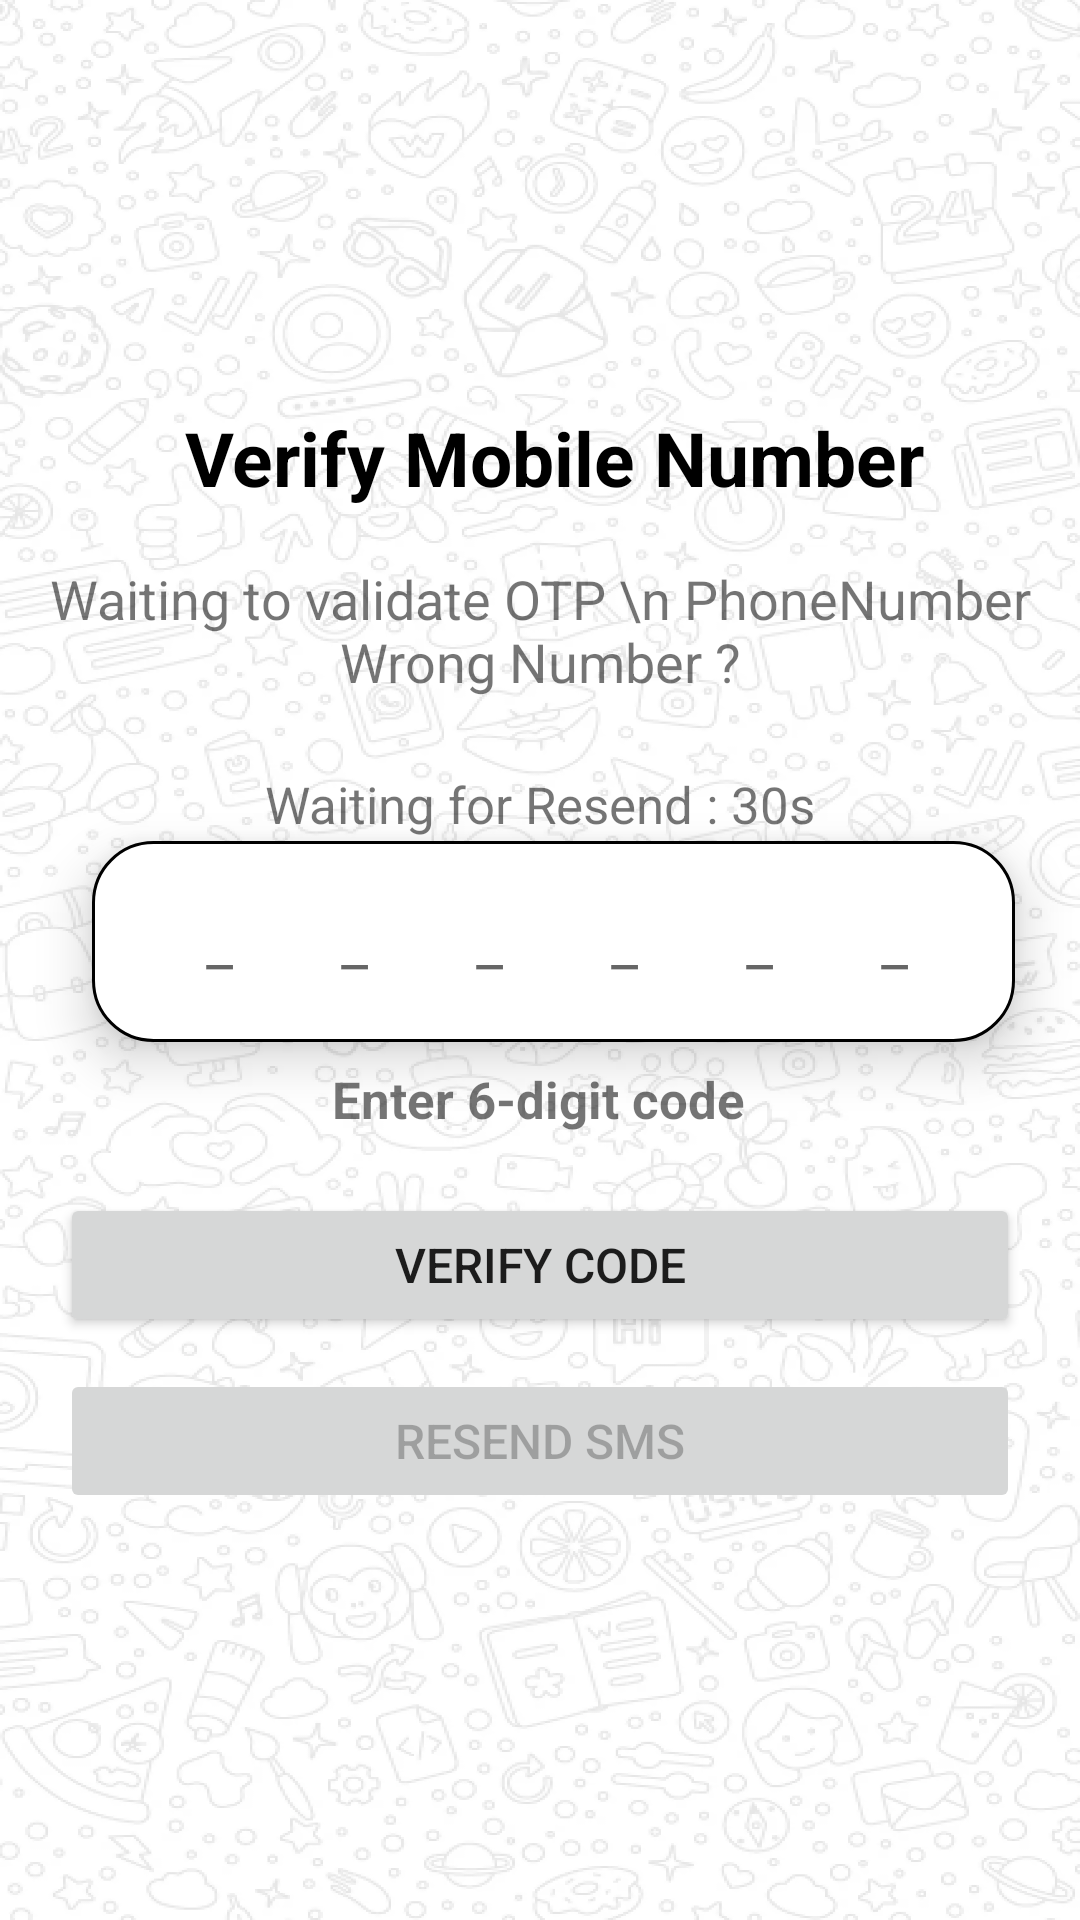

Here is an Android app screen rendered from its layout file. Give the layout XML and the strings, colors and styles it references.
<!-- AndroidManifest.xml: application theme Theme.WhatsAppClone -->
<!-- res/layout/activity_otp.xml -->
<?xml version="1.0" encoding="utf-8"?>
<androidx.constraintlayout.widget.ConstraintLayout xmlns:android="http://schemas.android.com/apk/res/android"
    xmlns:app="http://schemas.android.com/apk/res-auto"
    xmlns:tools="http://schemas.android.com/tools"
    android:layout_width="match_parent"
    android:layout_height="match_parent"
    android:background="@drawable/whats_app_back"
    tools:context=".ui.actvities.auth.OtpActivity">

    <TextView
        android:id="@+id/VerifyNumberText"
        android:layout_width="wrap_content"
        android:layout_height="wrap_content"
        android:text="Verify Mobile Number"
        style="@style/Headline"
        android:textColor="@color/black"
        app:layout_constraintBottom_toBottomOf="parent"
        app:layout_constraintEnd_toEndOf="parent"
        app:layout_constraintHorizontal_bias="0.543"
        app:layout_constraintStart_toStartOf="parent"
        app:layout_constraintTop_toTopOf="parent"
        app:layout_constraintVertical_bias="0.224" />

    <TextView
        android:id="@+id/WrongNumberText"
        android:layout_width="wrap_content"
        android:layout_height="wrap_content"
        android:textAlignment="center"
        android:text="Waiting to validate OTP \n PhoneNumber Wrong Number ?"
        android:textSize="18dp"
        app:layout_constraintBottom_toBottomOf="parent"
        app:layout_constraintEnd_toEndOf="parent"
        app:layout_constraintHorizontal_bias="0.584"
        app:layout_constraintStart_toStartOf="parent"
        app:layout_constraintTop_toBottomOf="@+id/VerifyNumberText"
        app:layout_constraintVertical_bias="0.042" />

    <TextView
        android:id="@+id/CountDownText"
        android:layout_width="match_parent"
        android:layout_height="wrap_content"
        android:layout_marginHorizontal="20dp"
        android:layout_marginTop="24dp"
        android:gravity="center"
        android:text="Waiting for Resend : 30s"
        android:textSize="17dp"
        app:layout_constraintEnd_toEndOf="parent"
        app:layout_constraintHorizontal_bias="1.0"
        app:layout_constraintStart_toStartOf="parent"
        app:layout_constraintTop_toBottomOf="@+id/WrongNumberText" />

    <TextView
        android:id="@+id/textView6"
        android:layout_width="wrap_content"
        android:layout_height="wrap_content"
        android:text="Enter 6-digit code"
        android:textSize="17dp"
        android:textStyle="bold"
        app:layout_constraintBottom_toBottomOf="parent"
        app:layout_constraintEnd_toEndOf="parent"
        app:layout_constraintHorizontal_bias="0.498"
        app:layout_constraintStart_toStartOf="parent"
        app:layout_constraintTop_toBottomOf="@+id/OtpEditText"
        app:layout_constraintVertical_bias="0.029" />

    <Button
        android:id="@+id/VeriCodeButton"
        android:layout_width="match_parent"
        android:layout_height="wrap_content"
        android:layout_marginHorizontal="20dp"
        android:paddingVertical="10dp"
        android:text="verify code"
        android:textSize="16dp"
        app:layout_constraintBottom_toBottomOf="parent"
        app:layout_constraintEnd_toEndOf="parent"
        app:layout_constraintStart_toStartOf="parent"
        app:layout_constraintTop_toBottomOf="@+id/textView6"
        app:layout_constraintVertical_bias="0.094" />

    <Button
        android:id="@+id/ResendButton"
        android:layout_width="match_parent"
        android:layout_height="wrap_content"
        android:layout_marginHorizontal="20dp"
        android:paddingVertical="10dp"
        android:text="Resend SMS"
        android:textSize="16dp"
        android:enabled="false"
        app:layout_constraintBottom_toBottomOf="parent"
        app:layout_constraintEnd_toEndOf="parent"
        app:layout_constraintHorizontal_bias="0.6"
        app:layout_constraintStart_toStartOf="parent"
        app:layout_constraintTop_toBottomOf="@+id/VeriCodeButton"
        app:layout_constraintVertical_bias="0.073" />

    <EditText
        android:background="@drawable/edittext_box"
        android:id="@+id/OtpEditText"
        android:layout_width="wrap_content"
        android:layout_height="wrap_content"
        android:ems="13"
        android:padding="20dp"
        android:elevation="10dp"
        android:hint="______"
        android:imeActionId="6"
        android:imeActionLabel="send"
        android:imeOptions="actionUnspecified"
        android:inputType="number"
        android:letterSpacing="1.8"
        android:maxLength="6"
        android:maxLines="1"
        android:textColor="@color/black"
        android:textSize="20dp"
        app:layout_constraintBottom_toBottomOf="parent"
        app:layout_constraintEnd_toEndOf="parent"
        app:layout_constraintHorizontal_bias="0.586"
        app:layout_constraintStart_toStartOf="parent"
        app:layout_constraintTop_toBottomOf="@+id/VerifyNumberText"
        app:layout_constraintVertical_bias="0.275" />

</androidx.constraintlayout.widget.ConstraintLayout>
<!-- resources referenced by this layout -->
<resources>
  <color name="black">#FF000000</color>
  <!-- drawable edittext_box (drawable) -->
  <?xml version="1.0" encoding="utf-8"?>
  <shape android:shape="rectangle" xmlns:android="http://schemas.android.com/apk/res/android">
  <solid android:color="@color/white" />
      <corners android:radius="20dp" />
      <stroke android:color="@color/black"
              android:width="1dp" />
  </shape>
  <!-- drawable whats_app_back: png bitmap (drawable, 316329 bytes) -->
  <style name="Headline">
          <item name="android:textSize">25dp</item>
          <item name="android:textColor">@color/green</item>
          <item name="android:textStyle">bold</item>
      </style>
  <style name="Theme.WhatsAppClone" parent="Theme.MaterialComponents.DayNight.NoActionBar">
          
          <item name="colorPrimary">@color/green</item>
          <item name="colorPrimaryDark">#000000</item>
          <item name="colorAccent">@color/teal_200</item>
          
      </style>
  <color name="white">#FFFFFFFF</color>
  <color name="green">#423D61</color>
  <color name="teal_200">#FF03DAC5</color>
</resources>
